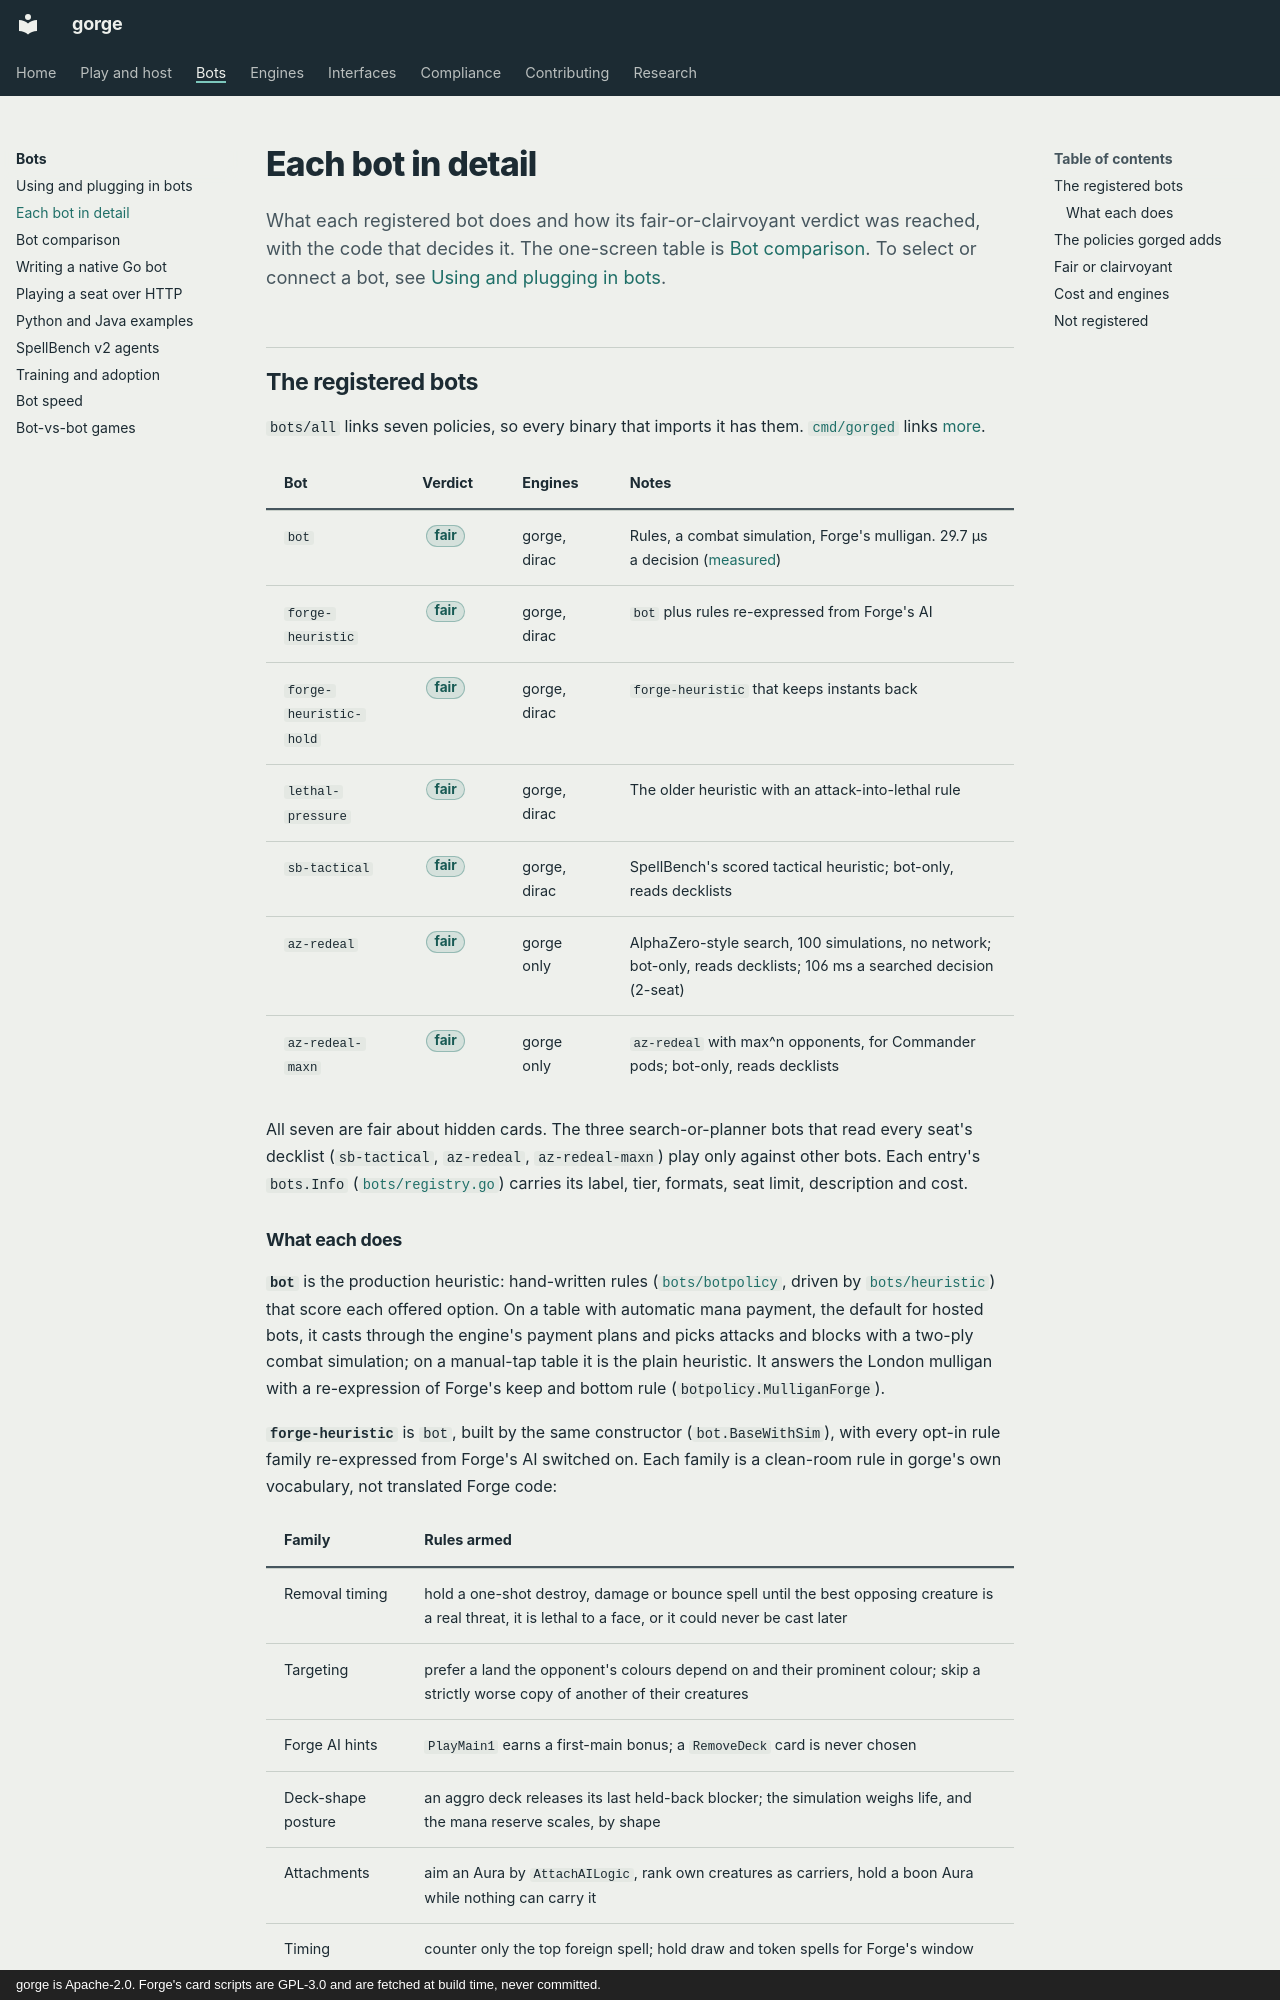

repository: adams-shaun/gorge · page: bots/catalogue/index.html · generator: mkdocs · copyright: gorge is Apache-2.0. Forge's card scripts are GPL-3.0 and are fetched at build time, never committed.

# Each bot in detail

What each registered bot does and how its fair-or-clairvoyant verdict was reached, with the code that decides it. The one-screen
table is [Bot comparison](compare.md). To select or connect a bot, see [Using and plugging in bots](using.md).

## The registered bots { #the-six-registered-bots }

`bots/all` links seven policies, so every binary that imports it has them. [`cmd/gorged`](https://github.com/adams-shaun/gorge/blob/main/cmd/gorged/main.go)
links [more](#the-policies-gorged-adds).

| Bot | Verdict | Engines | Notes |
|---|---|---|---|
| `bot` | <span class="gg-badge gg-badge--fair">fair</span> | gorge, dirac | Rules, a combat simulation, Forge's mulligan. 29.7 µs a decision ([measured](../performance/bots.md)) |
| `forge-heuristic` | <span class="gg-badge gg-badge--fair">fair</span> | gorge, dirac | `bot` plus rules re-expressed from Forge's AI |
| `forge-heuristic-hold` | <span class="gg-badge gg-badge--fair">fair</span> | gorge, dirac | `forge-heuristic` that keeps instants back |
| `lethal-pressure` | <span class="gg-badge gg-badge--fair">fair</span> | gorge, dirac | The older heuristic with an attack-into-lethal rule |
| `sb-tactical` | <span class="gg-badge gg-badge--fair">fair</span> | gorge, dirac | SpellBench's scored tactical heuristic; bot-only, reads decklists |
| `az-redeal` | <span class="gg-badge gg-badge--fair">fair</span> | gorge only | AlphaZero-style search, 100 simulations, no network; bot-only, reads decklists; 106 ms a searched decision (2-seat) |
| `az-redeal-maxn` | <span class="gg-badge gg-badge--fair">fair</span> | gorge only | `az-redeal` with max^n opponents, for Commander pods; bot-only, reads decklists |

All seven are fair about hidden cards. The three search-or-planner bots that read every seat's decklist (`sb-tactical`, `az-redeal`,
`az-redeal-maxn`) play only against other bots. Each entry's `bots.Info` ([`bots/registry.go`](https://github.com/adams-shaun/gorge/blob/main/bots/registry.go))
carries its label, tier, formats, seat limit, description and cost.
